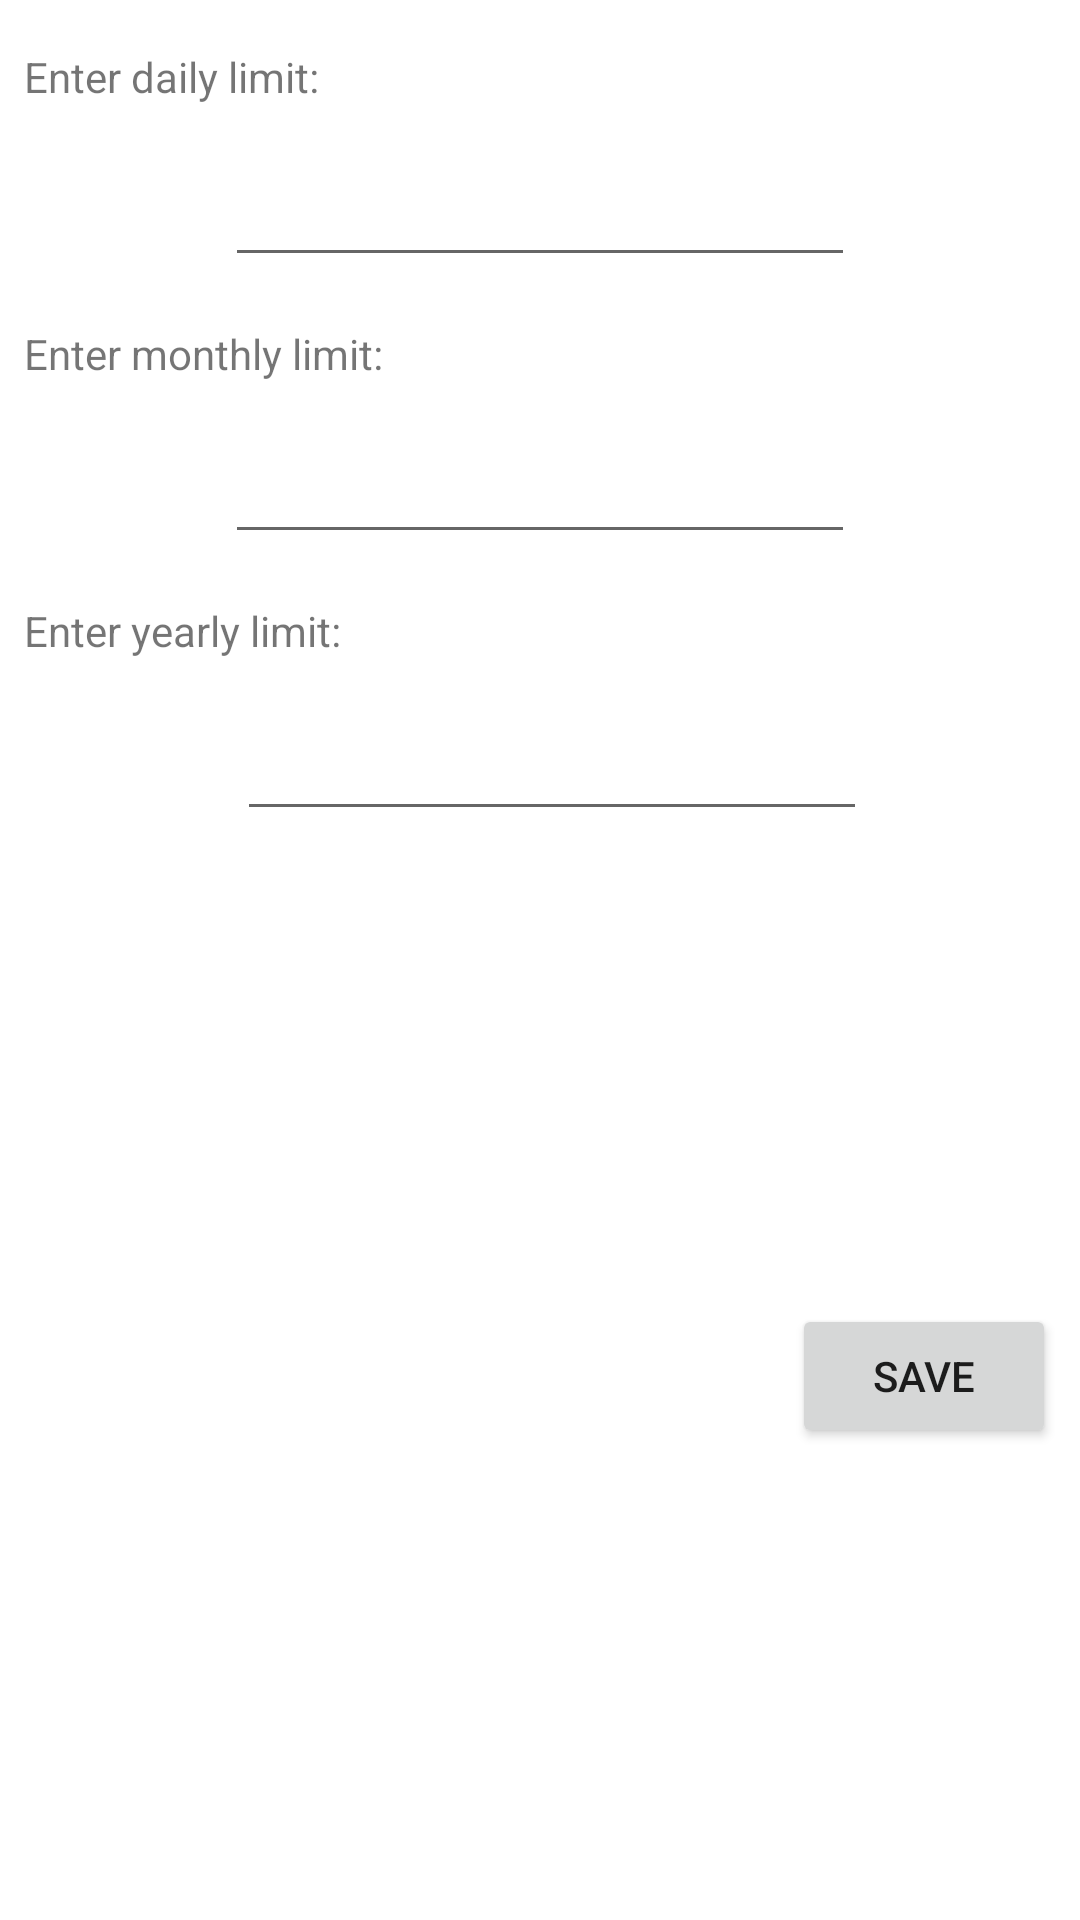

Layout XML and referenced resources for this Android screen:
<!-- AndroidManifest.xml: application theme Theme.DET -->
<!-- res/layout/settings_dialog.xml -->
<?xml version="1.0" encoding="utf-8"?>
<androidx.constraintlayout.widget.ConstraintLayout xmlns:android="http://schemas.android.com/apk/res/android"
    xmlns:app="http://schemas.android.com/apk/res-auto"
    xmlns:tools="http://schemas.android.com/tools"
    android:layout_width="match_parent"
    android:layout_height="wrap_content">

    <TextView
        android:id="@+id/textView2"
        android:layout_width="wrap_content"
        android:layout_height="wrap_content"
        android:layout_marginStart="8dp"
        android:layout_marginTop="16dp"
        android:layout_marginEnd="8dp"
        android:text="Enter daily limit:"
        app:layout_constraintEnd_toEndOf="parent"
        app:layout_constraintHorizontal_bias="0.0"
        app:layout_constraintStart_toStartOf="parent"
        app:layout_constraintTop_toTopOf="parent" />

    <TextView
        android:id="@+id/textView3"
        android:layout_width="wrap_content"
        android:layout_height="wrap_content"
        android:layout_marginStart="8dp"
        android:layout_marginTop="16dp"
        android:layout_marginEnd="8dp"
        android:text="Enter monthly limit:"
        app:layout_constraintEnd_toEndOf="parent"
        app:layout_constraintHorizontal_bias="0.0"
        app:layout_constraintStart_toStartOf="parent"
        app:layout_constraintTop_toBottomOf="@+id/daily_limit" />

    <TextView
        android:id="@+id/textView4"
        android:layout_width="wrap_content"
        android:layout_height="wrap_content"
        android:layout_marginStart="8dp"
        android:layout_marginTop="16dp"
        android:text="Enter yearly limit:"
        app:layout_constraintStart_toStartOf="parent"
        app:layout_constraintTop_toBottomOf="@+id/monthly_limit" />

    <EditText
        android:id="@+id/daily_limit"
        android:layout_width="wrap_content"
        android:layout_height="wrap_content"
        android:layout_marginStart="8dp"
        android:layout_marginTop="16dp"
        android:layout_marginEnd="8dp"
        android:ems="10"
        android:inputType="number"
        app:layout_constraintEnd_toEndOf="parent"
        app:layout_constraintStart_toStartOf="parent"
        app:layout_constraintTop_toBottomOf="@+id/textView2" />

    <EditText
        android:id="@+id/monthly_limit"
        android:layout_width="wrap_content"
        android:layout_height="wrap_content"
        android:layout_marginStart="8dp"
        android:layout_marginTop="16dp"
        android:layout_marginEnd="8dp"
        android:ems="10"
        android:inputType="number"
        app:layout_constraintEnd_toEndOf="parent"
        app:layout_constraintStart_toStartOf="parent"
        app:layout_constraintTop_toBottomOf="@+id/textView3" />

    <EditText
        android:id="@+id/yearly_limit"
        android:layout_width="wrap_content"
        android:layout_height="wrap_content"
        android:layout_marginStart="8dp"
        android:layout_marginTop="16dp"
        android:ems="10"
        android:inputType="number"
        app:layout_constraintEnd_toEndOf="parent"
        app:layout_constraintStart_toStartOf="parent"
        app:layout_constraintTop_toBottomOf="@+id/textView4" />

    <Button
        android:id="@+id/save"
        android:layout_width="wrap_content"
        android:layout_height="wrap_content"
        android:layout_marginTop="16dp"
        android:layout_marginEnd="8dp"
        android:layout_marginBottom="16dp"
        android:text="Save"
        app:layout_constraintBottom_toBottomOf="parent"
        app:layout_constraintEnd_toEndOf="parent"
        app:layout_constraintHorizontal_bias="1.0"
        app:layout_constraintStart_toStartOf="parent"
        app:layout_constraintTop_toBottomOf="@+id/yearly_limit" />
</androidx.constraintlayout.widget.ConstraintLayout>
<!-- resources referenced by this layout -->
<resources>
  <style name="Theme.DET" parent="Theme.MaterialComponents.DayNight.NoActionBar">
          
          <item name="colorPrimary">@color/purple_500</item>
          <item name="colorPrimaryVariant">@color/purple_700</item>
          <item name="colorOnPrimary">@color/white</item>
          
          <item name="colorSecondary">@color/teal_200</item>
          <item name="colorSecondaryVariant">@color/teal_700</item>
          <item name="colorOnSecondary">@color/black</item>
          
          <item name="android:statusBarColor" tools:targetApi="l">?attr/colorPrimaryVariant</item>
          
      </style>
  <!-- not gathered from this repository: default colours our renderer supplied (Android Studio template values) -->
  <color name="purple_500">#FF6200EE</color>
  <color name="purple_700">#FF3700B3</color>
  <color name="teal_200">#FF03DAC5</color>
  <color name="teal_700">#FF018786</color>
  <color name="black">#FF000000</color>
  <color name="white">#FFFFFFFF</color>
</resources>
